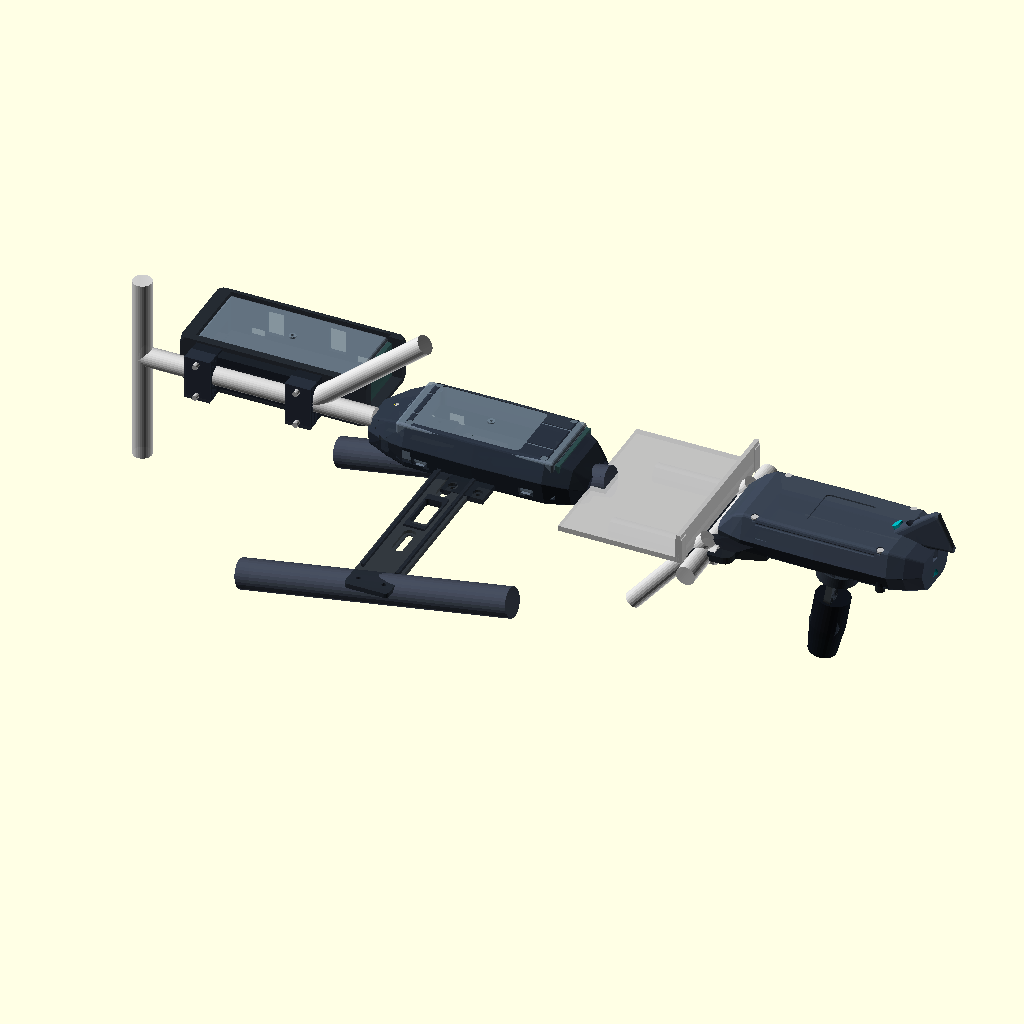
Cell 1 — every parameter at its default value.
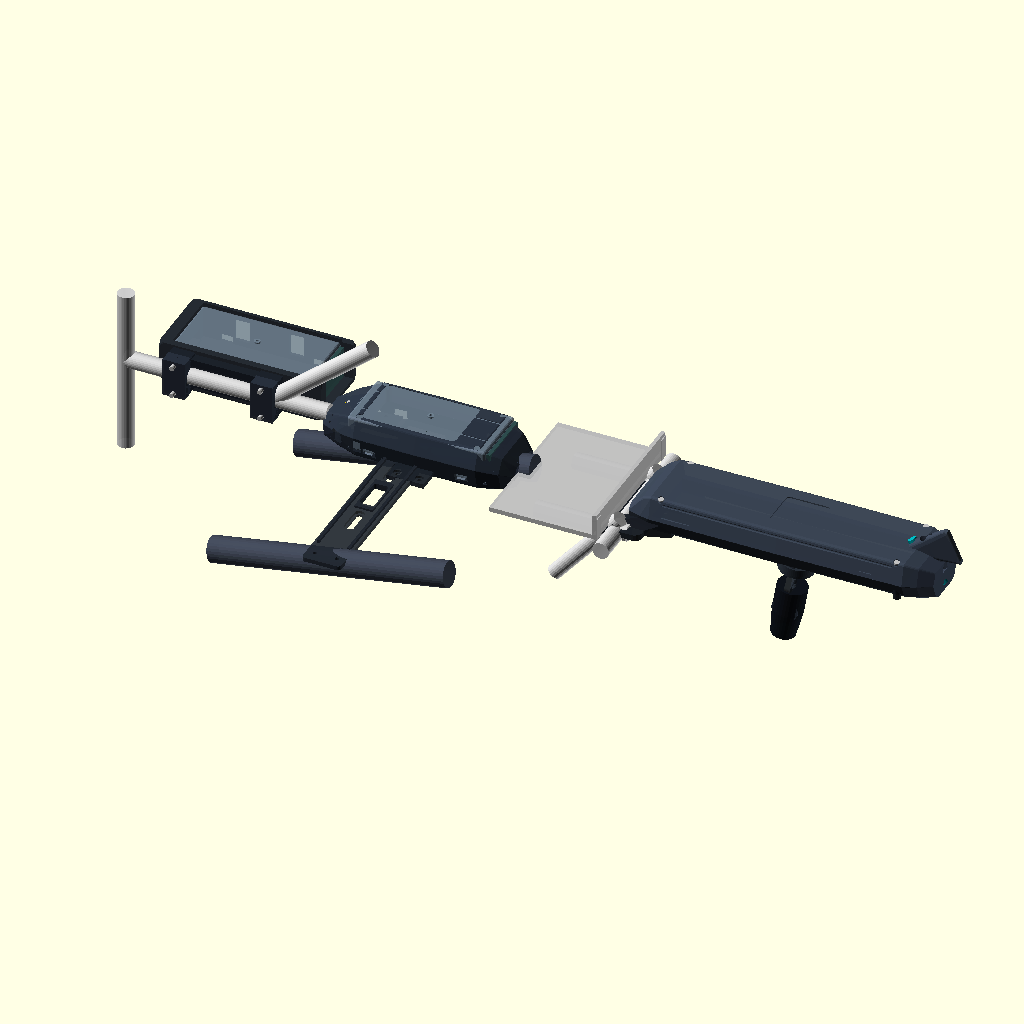
Cell 2 — RTM_POD_L set to 273, the other parameters unchanged.
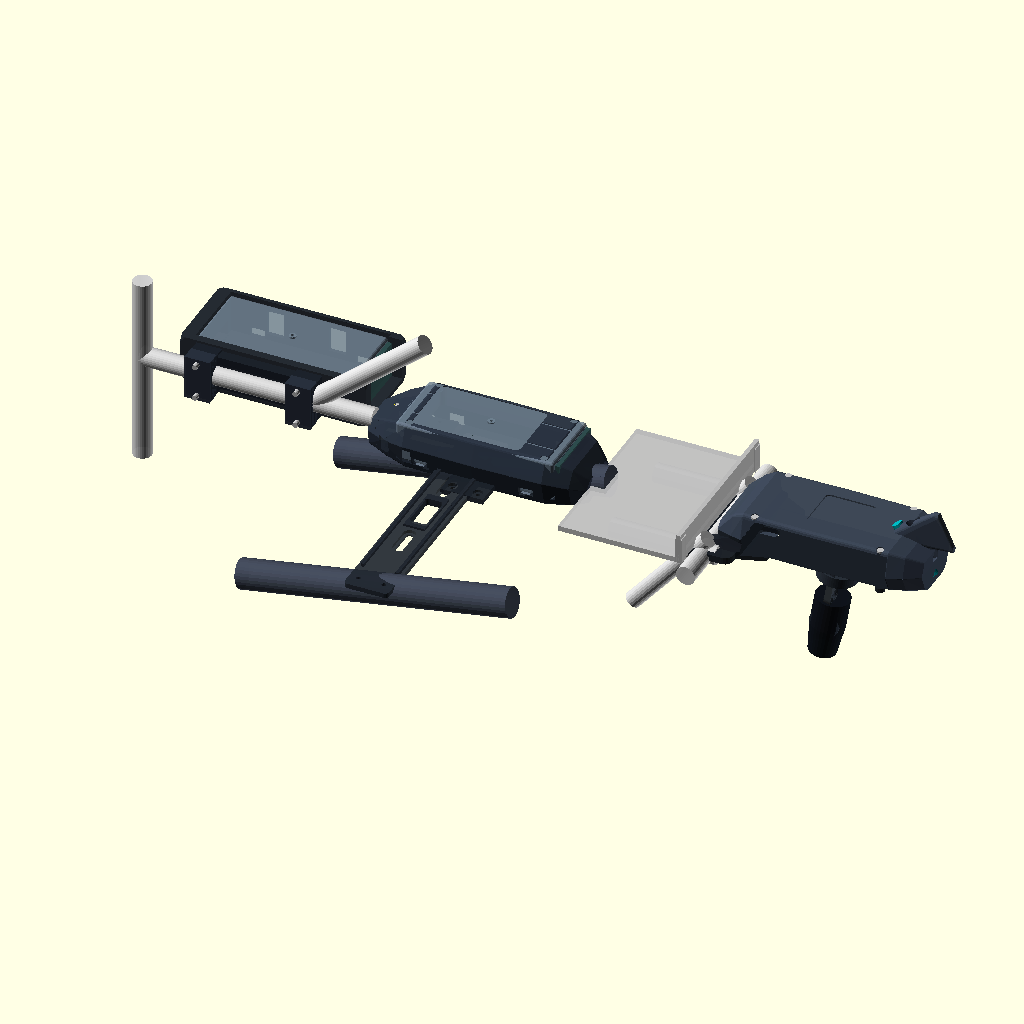
Cell 3: RTM_POD_W = 143 (everything else at default).
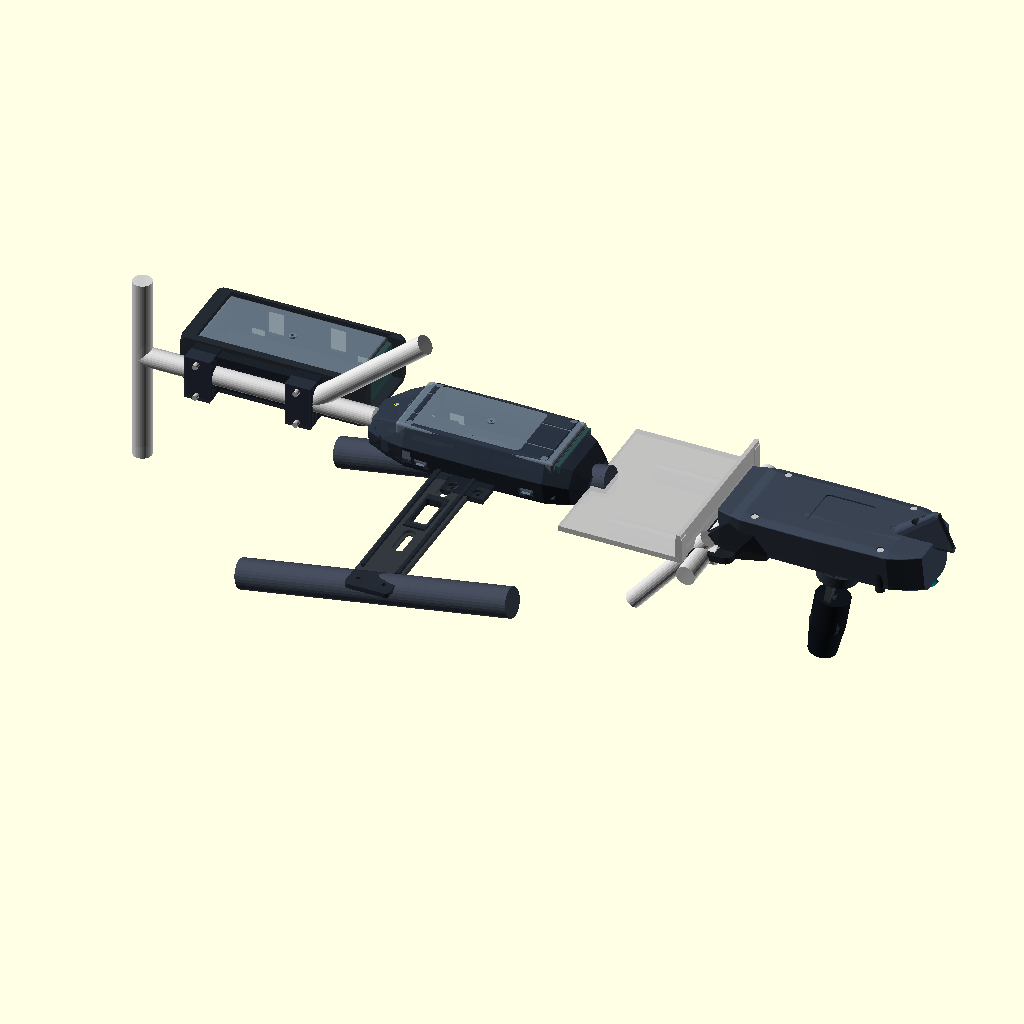
Cell 4: RTM_SPLIT_Z = 40 (everything else at default).
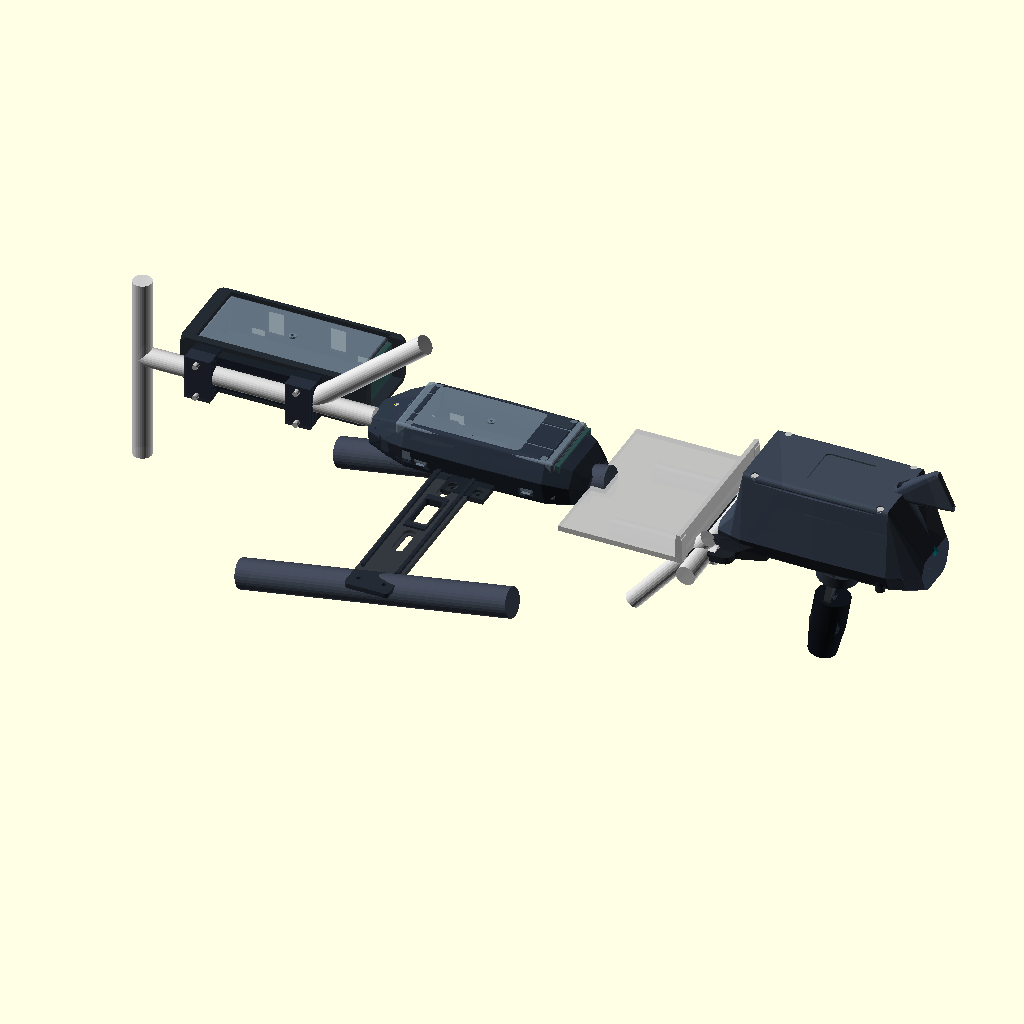
Cell 5 — RTM_TOTAL_H set to 86, the other parameters unchanged.
All cells are drawn from the same view direction (rotation 55°, 0°, 25°, orthographic, colour scheme Cornfield), but the view is re-fitted for each cell, so position and scale can differ between cells as well as the parameter.
OpenSCAD source file hardware/cad/scad/02_pod_base/99_adventure_kit_assembly.scad:
// =============================================================================
// OpenMotorBridge - Adventure Kit Master 3D Assembly & Fitting Inspection
// =============================================================================
// File: hardware/cad/scad/02_pod_base/99_adventure_kit_assembly.scad
// Description: Comprehensive photorealistic 3D visualization scene displaying
//              all three Adventure Mounting Configurations side by side:
//
//   [1] CONFIG A (Left): BMW GSA / Heavy-Duty Pannier Rack Clamp
//       - Ø 18 mm stainless steel pannier rack tube (Roll-cage crash protection)
//       - Heavy-duty clamp pair (base + cap) with dual M5 bolts & locknuts
//       - Pod 1 Base Housing with M8 PUR cable & inserted Sena 60S Cartridge
//
//   [2] CONFIG B (Center): Standard BMW GS Transition Dock (Sitzbank-Bügelfalte)
//       - Ø 28 mm subframe tube & under-seat mounting interface
//       - Ergonomic waist-crease carrier cradle (100% pannier-independent)
//       - Pod 2 Base Housing with Cardo Packtalk Edge Cartridge
//
//   [3] CONFIG C (Right): Luggage Rack-Tail Mount ("Heck-Balkon" behind Topcase)
//       - 65 mm cantilever extension holding Pod 3 clear behind aluminum topcase
//       - 45° Astabweiser-Finne protecting the +5 dBi 2.4 GHz dipole antenna
//       - Rear Pod 3 Transceiver Cartridge (u-blox MAX-M10S GNSS & SX1262 LoRa)
//       - Underside M5 GoPro swivel hinge with 36-tooth Hirth anti-slip lock
//       - Garmin Varia mmWave radar with quarter-turn anti-theft dock
// =============================================================================

include <../00_common/parameters.scad>;
use <adventure_pannier_rack_clamp.scad>;
use <adventure_gsa_cage_dock.scad>;
use <adventure_transition_dock.scad>;
use <adventure_underseat_cross_rail.scad>;
use <adventure_rack_tail_mount.scad>;
use <pod_base_housing.scad>;
use <radar_varia_gopro_lock_dock.scad>;
use <parts/011_gopro_hirth_lock.scad>;
use <../03_pod_cartridges/cartridge_sena.scad>;
use <../03_pod_cartridges/cartridge_cardo.scad>;
use <../03_pod_cartridges/cartridge_omm_transceiver.scad>;
use <../00_common/dummies/dummy_m8_connector.scad>;

// Parametric References from adventure_rack_tail_mount
RTM_POD_L           = 136.5;
RTM_POD_W           = 71.5;
RTM_WALL            = 3.5;
RTM_SPLIT_Z         = 20.0;
RTM_TOTAL_H         = 43.0;
FIN_BASE_L          = 34.0;
FIN_HEIGHT          = 32.0;
RADAR_DROP_Z        = 22.0;
TD_POD_L            = 136.0;
TD_POD_W            = 71.0;

// View Selector: "ALL", "GSA_CLAMP", "GS_TRANSITION", "RACK_TAIL_RADAR"
VIEW_MODE = "ALL";

// Dummy Garmin Varia Radar Unit (Sleek aerodynamic housing)
module dummy_garmin_varia_radar() {
    color("#11151c", 0.95) {
        hull() {
            translate([0, 0, -10.0]) cylinder(r=16.0, h=30.0, center=true, $fn=32);
            translate([0, 0, -42.0]) cylinder(r=13.0, h=25.0, center=true, $fn=32);
        }
    }
    // High-Intensity Rear LED Light Ring & Strobe Window
    color("crimson", 0.9)
        translate([0, 8.5, -20.0])
            rotate([90, 0, 0])
                cylinder(r=9.0, h=2.0, center=true, $fn=24);

    // Quarter-turn mounting puck on back
    color("#2c3440", 1.0)
        translate([0, -8.5, -20.0])
            rotate([-90, 0, 0])
                cylinder(r=14.0, h=4.0, center=true, $fn=24);
}

// -----------------------------------------------------------------------------
// CONFIG A: GSA Stainless Steel Pannier Rack Clamp Installation
// -----------------------------------------------------------------------------
module adventure_config_a_gsa_rack() {
    // 1. Ø 18 mm Stainless Steel Rack Tube Structure (Touratech / OEM GSA)
    color("lightgray", 0.95) {
        // Main longitudinal carrier tube running through the dual clamps
        translate([-30.0, -11.1, 22.0])
            rotate([0, 90, 0])
                cylinder(r=9.0, h=220.0, center=false, $fn=32);

        // Vertical strut tube at rear
        translate([-30.0, -11.1, -80.0])
            cylinder(r=9.0, h=180.0, center=false, $fn=32);

        // Diagonal cross-brace tube at 50°
        translate([130.0, -11.1, 22.0])
            rotate([0, 50, 0])
                cylinder(r=9.0, h=140.0, center=false, $fn=32);
    }

    // 2. Heavy-Duty Armored Cage Dock (PA12-CF Exoskeleton with Dual Clamps)
    adventure_gsa_cage_dock(part = "assembly");

    // 3. Pod 1 Base Housing (Deeply recessed inside the armored cage)
    translate([12.0, 7.5, 4.0]) {
        color("slategray", 0.85)
            pod_base_housing();

        // M8 Industrial PUR Cable at Port A (routes in tube shadow forward)
        translate([0, POD_OUTER_W/2.0, POD_OUTER_H/2.0 + 7.5])
            rotate([0, 180, 0])
                dummy_m8_connector();

        // 4. Sena 60S Wave 3.0 Cartridge (Pushed into slot)
        translate([POD_BULKHEAD_X + 2.0, (POD_OUTER_W - CARTRIDGE_BASE_W)/2.0, POD_WALL]) {
            cartridge_sena_assembly(exploded = false);
        }
    }
}

// -----------------------------------------------------------------------------
// CONFIG B: Standard GS Transition Dock (Sitzbank-Bügelfalte & Sattelbrücke)
// -----------------------------------------------------------------------------
module adventure_config_b_transition_dock() {
    // 1. Dual Ø 28 mm Rear Subframe Trellis (Left & Right tubes at 10° rise angle)
    color("#404756", 0.95) {
        // Right frame tube (where the dock rests)
        translate([0, 0, -10.0])
            rotate([0, 80, 0])
                cylinder(r=14.0, h=260.0, center=true, $fn=32);

        // Left frame tube (Opposite flank under seat, 200 mm span)
        translate([0, -200.0, -10.0])
            rotate([0, 80, 0])
                cylinder(r=14.0, h=260.0, center=true, $fn=32);
    }

    // 2. Under-Seat Cross-Rail (Sattelbrücke - 100% hidden beneath seat foam)
    translate([0, -100.0, 0.0]) {
        color("#222831", 0.92)
            adventure_underseat_cross_rail();

        // Fastening hardware: 2x M4 stainless bolts connecting dock tongue to rail
        color("silver") {
            for (dx = [-12.0, 12.0]) {
                translate([dx, 46.0, -2.0])
                    cylinder(r=2.0, h=10.0, center=true, $fn=16);
            }
        }
    }

    // 3. Adventure Transition Dock (Sculpted OEM Console: Base + Styled Lid)
    // Aligned along the subframe tube at the seat waist crease
    translate([-TD_POD_L/2.0 + 8.0, 0, 0]) {
        // Base Cradle & Upper Styled Lid
        adventure_transition_dock(part = "assembly", side = "right", lid_variant = "open_intercom");

        // 4. Pod 2 Base Housing (Nested inside the sculpted console)
        translate([0, -TD_POD_W/2.0, 3.5]) {
            color("slategray", 0.85)
                pod_base_housing();

            // M8 Cable at Port A routing into the under-seat bridge channel
            translate([0, POD_OUTER_W/2.0, POD_OUTER_H/2.0 + 7.5])
                rotate([0, 180, 0])
                    dummy_m8_connector();

            // 5. Cardo DMC Gen2 Cartridge (Flush inside the lid's sculpted bezel)
            translate([POD_BULKHEAD_X + 2.0, (POD_OUTER_W - CARTRIDGE_BASE_W)/2.0, POD_WALL]) {
                cartridge_cardo_assembly(exploded = false);
            }
        }
    }
}

// -----------------------------------------------------------------------------
// CONFIG C: Luggage Rack-Tail Mount ("Heck-Balkon" with Astabweiser & Radar)
// -----------------------------------------------------------------------------
module adventure_config_c_rack_tail_radar() {
    // 1. BMW GS Tubular Stainless Steel Luggage Rack Structure (Ø 18 mm tubes)
    color("lightgray", 0.95) {
        // Transverse rear rack tube (where the mounting flange clamps onto)
        translate([-42.0, 0, 0])
            rotate([90, 0, 0])
                cylinder(r=9.0, h=170.0, center=true, $fn=32);

        // Left longitudinal rack carrier tube
        translate([-130.0, -45.0, 0])
            rotate([0, 90, 0])
                cylinder(r=9.0, h=100.0, center=false, $fn=32);

        // Right longitudinal rack carrier tube
        translate([-130.0, 45.0, 0])
            rotate([0, 90, 0])
                cylinder(r=9.0, h=100.0, center=false, $fn=32);

        // Diagonal rack support struts
        for (side = [-1, 1]) {
            translate([-110.0, side * 45.0, -70.0])
                rotate([0, 40, 0])
                    cylinder(r=8.0, h=110.0, center=false, $fn=24);
        }
    }

    // 2. Aluminum Topcase Reference Floor & Rear Lip (Touratech Zega / BMW Adventure)
    // Low-profile base contour clearly shows the topcase boundary while leaving the
    // entire Rallye-Aero-Balkon, clamp flange, and radar 100% visible!
    color("silver", 0.9) {
        // Lower aluminum bottom tray of topcase
        translate([-165.0, -80.0, 8.0])
            cube([115.0, 160.0, 5.0]);
        // Lower rear edge extrusion & lid seal lip (height 28 mm)
        translate([-53.0, -80.0, 8.0])
            cube([4.0, 160.0, 28.0]);
        // Black polymer corner crash protectors
        color("#222831") {
            for (side = [-1, 1]) {
                translate([-54.0, side * 75.0 - 5.0, 8.0])
                    cube([6.0, 10.0, 24.0]);
            }
        }
    }

    // 3. Adventure Rack-Tail Mount (Two-Piece Rallye-Aero-Balkon)
    // Clamped securely to the Ø 18 mm transverse rack tube
    translate([-14.0, 0, 0]) {
        // Complete Two-Piece Aero Assembly (Base Cradle + Sculpted Aero Cowl)
        adventure_rack_tail_mount(part = "assembly");

        // 2x M6 V4A Mounting Bolts in Flange Slots
        color("silver") {
            for (offset_y = [-40.0, 40.0]) {
                translate([-28.0, offset_y, 7.5])
                    cylinder(r=5.0, h=4.0, center=true, $fn=24);
            }
        }

        // 4. Dipol 2.4 GHz +5 dBi Antenna (Accent cyan nested inside Astabweiser Fin)
        color("#00adb5", 0.95) {
            translate([RTM_POD_L - 8.0 + FIN_BASE_L/2.0 + 2.0, 0, (RTM_TOTAL_H - RTM_SPLIT_Z + FIN_HEIGHT)/2.0])
                rotate([0, -35, 0])
                    cylinder(r=4.8, h=52.0, center=true, $fn=20);
        }

        // 5. Underside M5 GoPro Hinge with 36-Tooth Hirth Anti-Slip Lock & Garmin Varia Radar
        translate([RTM_POD_L/2.0 + 8.0, 0, -RADAR_DROP_Z]) {
            // GoPro Quarter-Turn Anti-Theft Lock Adapter Dock
            rotate([0, 10, 0]) { // 10° Pitch Trim for Level Radar Horizon
                color("#2b323c", 0.95)
                    radar_varia_gopro_lock_dock(hinge_axis = "X");

                // M5 Lock Bolt with Hirth Engagement Disc
                color("silver") {
                    rotate([-90, 0, 0])
                        cylinder(r=2.5, h=28.0, center=true, $fn=16);
                }

                // Garmin Varia Radar Unit (Symmetrically positioned under Pod 3)
                translate([0, 0, -28.0])
                    dummy_garmin_varia_radar();
            }
        }
    }
}

// -----------------------------------------------------------------------------
// MASTER 3D SCENE COMPOSITION
// -----------------------------------------------------------------------------
module adventure_kit_master_scene() {
    if (VIEW_MODE == "GSA_CLAMP") {
        adventure_config_a_gsa_rack();
    } else if (VIEW_MODE == "GS_TRANSITION") {
        adventure_config_b_transition_dock();
    } else if (VIEW_MODE == "RACK_TAIL_RADAR") {
        adventure_config_c_rack_tail_radar();
    } else {
        // Full Side-by-Side Studio Stage View with balanced spacing (280 mm span)
        // Left (-280 mm): GSA Rohrträger-Klemmschelle
        translate([-280.0, 0, 0])
            adventure_config_a_gsa_rack();

        // Center (0 mm): Standard-GS Transition Dock
        translate([0, 0, 0])
            adventure_config_b_transition_dock();

        // Right (+280 mm): Gepäckbrücken-Ausleger "Heck-Balkon" & Radar
        translate([280.0, 0, 0])
            adventure_config_c_rack_tail_radar();
    }
}

// Render the complete assembly
adventure_kit_master_scene();
Parameter table extracted from the source (name, type, default, range or options):
RTM_POD_L: number, default 136.5
RTM_POD_W: number, default 71.5
RTM_WALL: number, default 3.5
RTM_SPLIT_Z: number, default 20
RTM_TOTAL_H: number, default 43
FIN_BASE_L: number, default 34
FIN_HEIGHT: number, default 32
RADAR_DROP_Z: number, default 22
TD_POD_L: number, default 136
TD_POD_W: number, default 71
VIEW_MODE: string, default "ALL"
